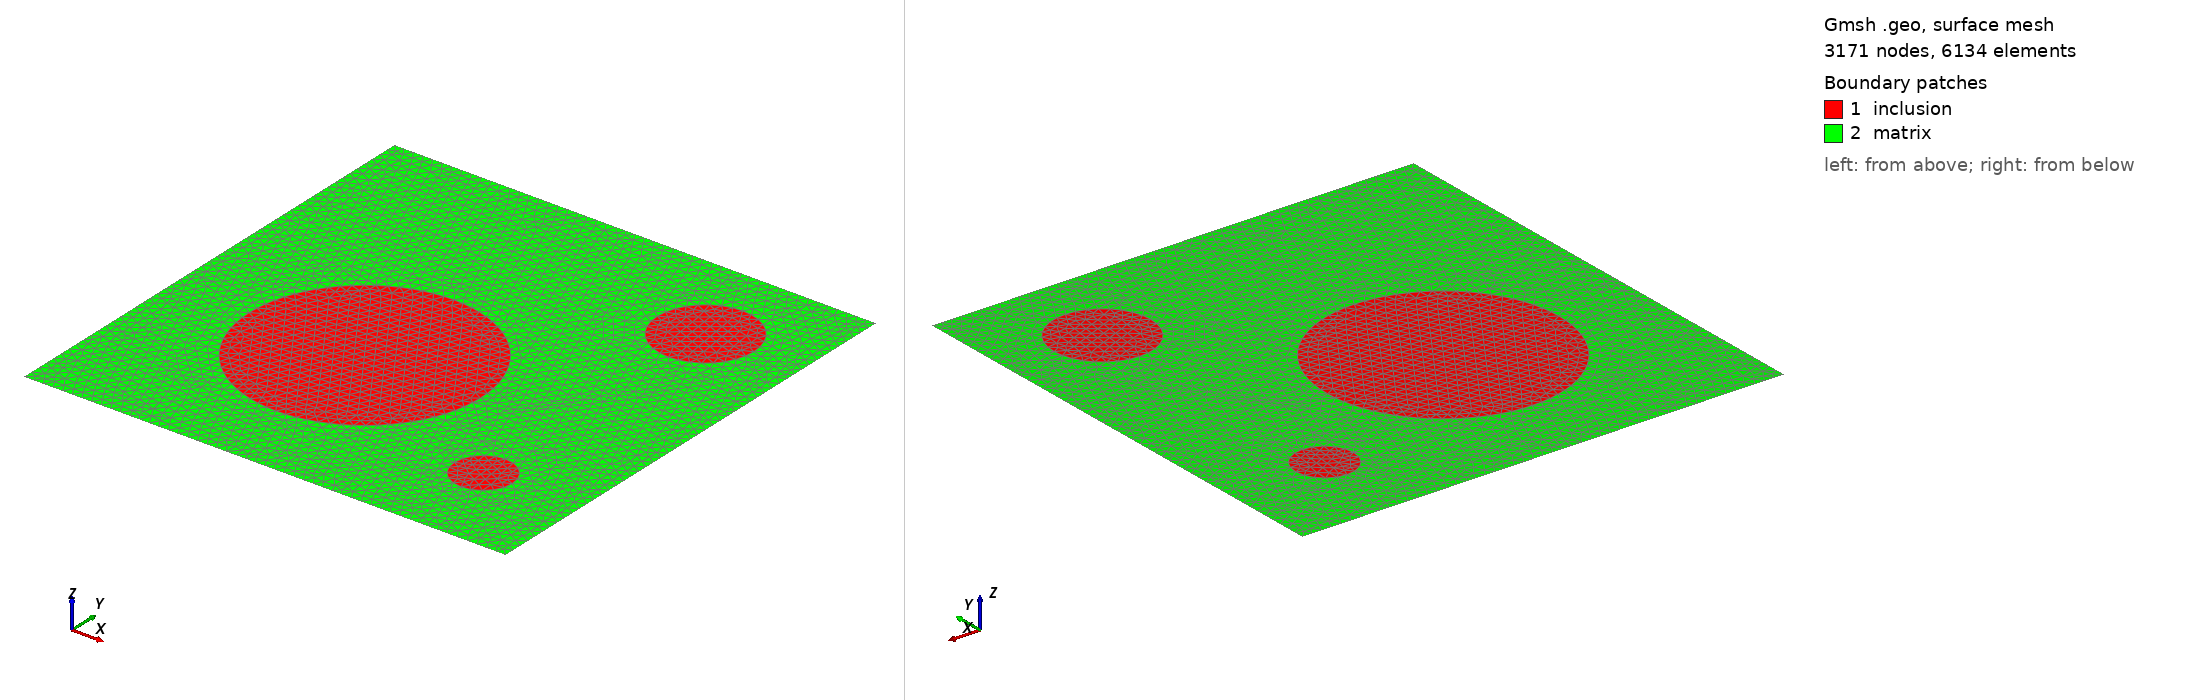

Gmsh geometry script, surface-meshed: 3171 nodes, 6134 surface elements. Boundary patches (legend numbers): 1 inclusion, 2 matrix. Left view from above one corner, right view from below the opposite corner. Legend entries are the model's physical surfaces. The drawing asked Gmsh for element sizes between 1% and 20% of the model's largest extent; the script's own settings can give other sizes.

=== circular_inclusions.geo (drawn) ===
// for info check http://gmsh.info/doc/texinfo/gmsh.html

h=0.1;  // mesh density parameter around Point(). Each point can have its parameter h1, h2...

// square domain
Point(1) = {0.0000,0.0000,0,h}; // define the four corners of the square domain
Point(2) = {5.0000,0.0000,0,h};
Point(3) = {5.0000,5.0000,0,h};
Point(4) = {0.0000,5.0000,0,h};

Line(1) = {1,2}; // define the four sides of the square domain
Line(2) = {2,3};
Line(3) = {3,4};
Line(4) = {4,1};
Line Loop(1) = {1,2,3,4}; // define region: boundary of square domain


// circular inclusions

// inclusion #1
x=2; // coordinate center
y=2;
r=1.2; // radius

// boundary of circular inclusion generated by means of four arches defined via Circle arc
// each Circle arc needs center and two points in this sequence: start point, center, end point of the arc
Point(5) = {x   ,y   ,0,h};
Point(6) = {x+r ,y   ,0,h};
Point(7) = {x   ,y+r ,0,h};
Point(8) = {x-r ,y   ,0,h};
Point(9) = {x   ,y-r ,0,h};

Circle(5) = {6,5,7};
Circle(6) = {7,5,8};
Circle(7) = {8,5,9};
Circle(8) = {9,5,6};
// define region: boundary of inclusion
// the line loop instruction generates an oriented line loop. This must be a closed loop, and the elementary lines on the right hand side should be ordered and oriented (using negative identification numbers to specify reverse orientation)
Line Loop(2) = {5,6,7,8};

// inclusion #2

x=4; // coordinate center
y=4;
r=0.5; // radius

// boundary of inclusion generated by means of four arches defined via Circle arc
// each Circle arc needs center and two points in this sequence: start point, center, end point of the arc
Point(10) = {x   ,y   ,0,h};
Point(11) = {x+r ,y   ,0,h};
Point(12) = {x   ,y+r ,0,h};
Point(13) = {x-r ,y   ,0,h};
Point(14) = {x   ,y-r ,0,h};

Circle(9) = {11,10,12};
Circle(10) = {12,10,13};
Circle(11) = {13,10,14};
Circle(12) = {14,10,11};
// define region: boundary of inclusion
// the line loop instruction generates an oriented line loop. This must be a closed loop, and the elementary lines on the right hand side should be ordered and oriented (using negative identification numbers to specify reverse orientation)
Line Loop(3) = {9,10,11,12};

// inclusion #3

x=4; // coordinate center
y=1;
r=0.3; // radius

// boundary of inclusion generated by means of four arches defined via Circle arc
// each Circle arc needs center and two points in this sequence: start point, center, end point of the arc
Point(15) = {x   ,y   ,0,h};
Point(16) = {x+r ,y   ,0,h};
Point(17) = {x   ,y+r ,0,h};
Point(18) = {x-r ,y   ,0,h};
Point(19) = {x   ,y-r ,0,h};

Circle(13) = {16,15,17};
Circle(14) = {17,15,18};
Circle(15) = {18,15,19};
Circle(16) = {19,15,16};
// define region: boundary of inclusion
// the line loop instruction generates an oriented line loop. This must be a closed loop, and the elementary lines on the right hand side should be ordered and oriented (using negative identification numbers to specify reverse orientation)
Line Loop(4) = {13,14,15,16};


// Creates a plane surface. The expression inside the parentheses is the plane surface’s tag; the expression-list on the right hand side should contain the tags of all the curve loops defining the surface. The first curve loop defines the exterior boundary of the surface; all other curve loops define holes in the surface.


Plane Surface(1) = {2}; // inclusion #1
Plane Surface(2) = {3}; // inclusion #2
Plane Surface(3) = {4}; // inclusion #3

Plane Surface(4) = {1, 2, 3, 4}; // matrix: domain minus inclusion


// The text below is copied from an online example (and slightly adapted to the composite example)
// At this level, Gmsh knows everything to display the rectangular domain with inclusion and
// to mesh it. If we want to group elementary geometrical entities into meaningful groups, e.g. to define some
// mathematical ("domain", "boundary"), functional ("left wing", "fuselage") or material ("steel", "carbon") properties.
//
// Such groups are called "Physical Groups" in GMSH. By default, if physical
// groups are defined, GMSH will export in output files only those elements that
// belong to at least one physical group. (To force GMSH to save all elements,
// whether they belong to physical groups or not, set "Mesh.SaveAll=1;", or
// specify "-save_all" on the command line.)
//
// Here we define a physical curve that groups the left, bottom and right lines
// in a single group (with prescribed tag 5); and a physical surface with name
// "My surface" (with an automatic tag) containg the geometrical surface 1:

//Physical Curve(5) = {1, 2, 4} ;
//Physical Surface("My surface") = {1} ;

Physical Surface("matrix") = {4};
Physical Surface("inclusion") = {1,2,3}; //add all inclusions to this list if inclusions have the same properties
Physical Point("bottom left corner") = {1}; //this is the label given to Point(1) = {0.0000,0.0000,0,h}
Physical Curve("left side") = {4};
Physical Curve("right side") = {2};
